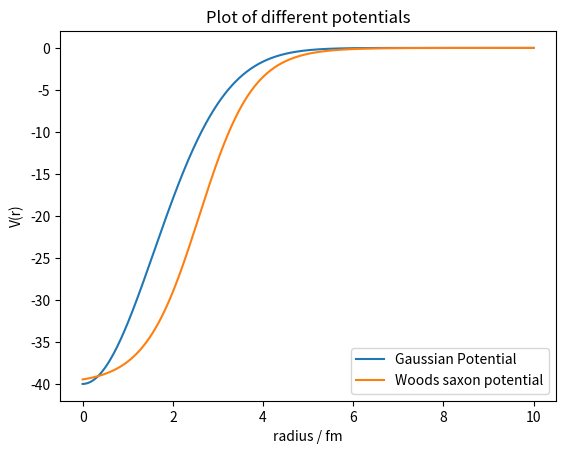

This figure's Python source:
import numpy as np
import matplotlib.pyplot as plt

V_0 = 40
beta = 0.2
r_0 = 1.2
A = 10
a = 0.6

def gaussian_potential(r, V_0, beta):
    return -V_0 * np.exp(-beta * r**2)


def woods_saxon_potential(r, V_0, r_0, A, a):
    return (-V_0) / (1 + np.exp((r - r_0 * A**(1/3)) / a))

fig = plt.figure()
ax = fig.add_subplot()

x_values = np.linspace(0, 10, 1000)
#print(reduced_radial_wavefunction(x_values))

ax.set_title('Plot of different potentials')
ax.set_xlabel('radius / fm')
ax.set_ylabel('V(r)')
ax.plot(x_values, gaussian_potential(x_values, V_0, beta), label='Gaussian Potential')
ax.plot(x_values, woods_saxon_potential(x_values, V_0, r_0, A, a), label='Woods saxon potential')
ax.legend(loc='lower right')

plt.savefig('potentials_plot.png', dpi=300)
plt.show()